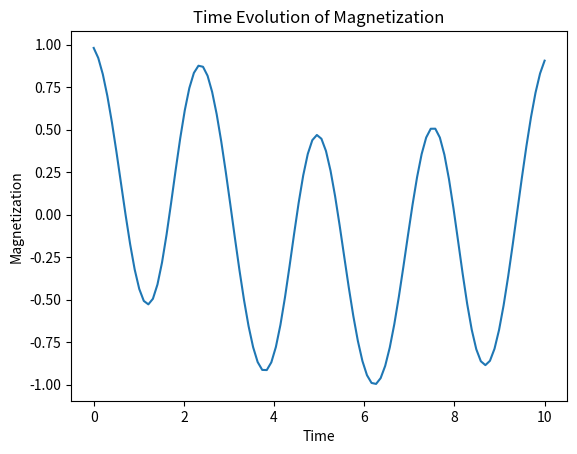

Reproduce this figure in Python.
import numpy as np
import matplotlib.pyplot as plt
from scipy.linalg import expm

# Define a time-dependent Hamiltonian function for a spin-1/2 system
def hamiltonian(t):
    B = np.sin(t)  # Time-dependent magnetic field
    return np.array([[B, 1], [1, -B]])

# Initialize a state vector
psi = np.array([1, 0])

# Time evolution
time_steps = 100
dt = 0.1
magnetization = []

for i in range(time_steps):
    H = hamiltonian(i * dt)
    U = expm(-1j * H * dt)  # Time evolution operator
    psi = np.dot(U, psi)
    magnetization.append(np.real(np.vdot(psi, np.dot(np.array([[1, 0], [0, -1]]), psi))))  # Measure z-magnetization

# Plot magnetization over time
plt.plot(np.linspace(0, time_steps * dt, time_steps), magnetization)
plt.xlabel("Time")
plt.ylabel("Magnetization")
plt.title("Time Evolution of Magnetization")
plt.show()